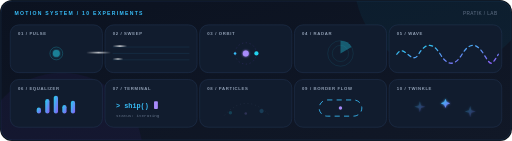
t = 0.00 s
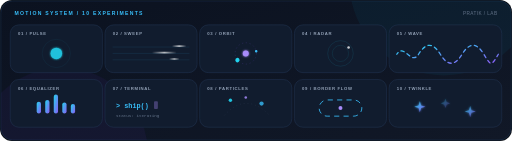
t = 1.33 s
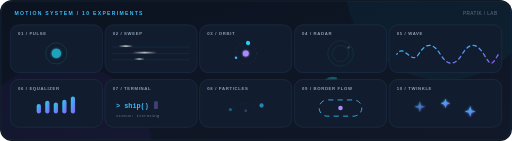
t = 2.67 s
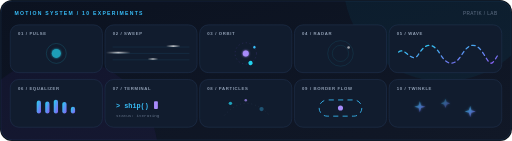
t = 4.00 s
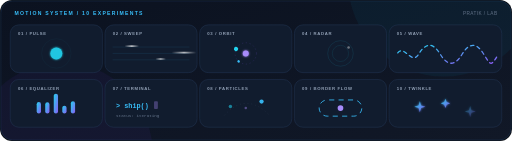
t = 5.33 s
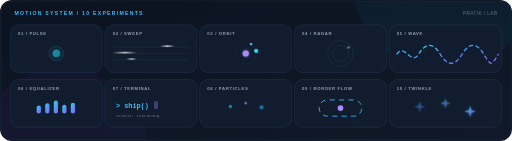
t = 6.67 s

The animated SVG that drew these frames (rendered in a browser with its animation timeline set to each time). Animation: 36 SMIL elements (animate=33,animateTransform=3); one cycle of 8.00 s, repeats indefinitely.

<svg xmlns="http://www.w3.org/2000/svg" viewBox="0 0 1200 330" role="img" aria-labelledby="title desc">
  <title id="title">Ten animated interface motion experiments</title>
  <desc id="desc">A dark navy, cyan, and violet motion playground with ten distinct animations: pulse, sweep, orbit, radar, wave, equalizer, terminal, particles, border flow, and twinkle.</desc>
  <defs>
    <linearGradient id="surface" x1="0" y1="0" x2="1" y2="1">
      <stop offset="0" stop-color="#0b1220" />
      <stop offset="1" stop-color="#111827" />
    </linearGradient>
    <linearGradient id="cyanViolet" x1="0" y1="0" x2="1" y2="1">
      <stop offset="0" stop-color="#22d3ee" />
      <stop offset="1" stop-color="#8b5cf6" />
    </linearGradient>
    <linearGradient id="cyanShine" x1="0" y1="0" x2="1" y2="0">
      <stop offset="0" stop-color="#fff" stop-opacity="0" />
      <stop offset=".5" stop-color="#fff" stop-opacity=".7" />
      <stop offset="1" stop-color="#fff" stop-opacity="0" />
    </linearGradient>
    <filter id="softGlow" x="-80%" y="-80%" width="260%" height="260%">
      <feGaussianBlur stdDeviation="3" result="blur" />
      <feMerge><feMergeNode in="blur" /><feMergeNode in="SourceGraphic" /></feMerge>
    </filter>
    <clipPath id="frame"><rect x="2" y="2" width="1196" height="326" rx="28" /></clipPath>
  </defs>

  <rect width="1200" height="330" rx="28" fill="#0d1117" />
  <rect x="2" y="2" width="1196" height="326" rx="28" fill="url(#surface)" stroke="#1e3a5f" />
  <g clip-path="url(#frame)">
    <circle cx="1040" cy="-45" r="230" fill="#0891b2" opacity=".08">
      <animate attributeName="r" values="210;240;210" dur="7s" repeatCount="indefinite" />
    </circle>
    <circle cx="145" cy="360" r="210" fill="#7c3aed" opacity=".06">
      <animate attributeName="r" values="190;225;190" dur="8s" repeatCount="indefinite" />
    </circle>
  </g>

  <text x="34" y="36" fill="#38bdf8" font-family="Arial, sans-serif" font-size="12" font-weight="700" letter-spacing="3">MOTION SYSTEM / 10 EXPERIMENTS</text>
  <text x="1166" y="36" text-anchor="end" fill="#64748b" font-family="Arial, sans-serif" font-size="11" letter-spacing="1">PRATIK / LAB</text>

  <!-- 01 Pulse -->
  <g transform="translate(24 58)">
    <rect width="216" height="112" rx="20" fill="#111c2e" stroke="#263d5c" />
    <text x="18" y="24" fill="#94a3b8" font-family="Arial, sans-serif" font-size="10" font-weight="700" letter-spacing="1.5">01 / PULSE</text>
    <circle cx="108" cy="67" r="11" fill="#22d3ee" filter="url(#softGlow)">
      <animate attributeName="r" values="8;15;8" dur="2.2s" repeatCount="indefinite" />
      <animate attributeName="opacity" values=".55;1;.55" dur="2.2s" repeatCount="indefinite" />
    </circle>
    <circle cx="108" cy="67" r="25" fill="none" stroke="#22d3ee" stroke-opacity=".25">
      <animate attributeName="r" values="15;38;15" dur="2.2s" repeatCount="indefinite" />
      <animate attributeName="stroke-opacity" values=".55;0;.55" dur="2.2s" repeatCount="indefinite" />
    </circle>
  </g>

  <!-- 02 Sweep -->
  <g transform="translate(246 58)">
    <rect width="216" height="112" rx="20" fill="#111c2e" stroke="#263d5c" />
    <text x="18" y="24" fill="#94a3b8" font-family="Arial, sans-serif" font-size="10" font-weight="700" letter-spacing="1.5">02 / SWEEP</text>
    <g opacity=".2" stroke="#38bdf8"><path d="M18 52H198M18 67H198M18 82H198" /></g>
    <rect x="18" y="48" width="34" height="4" rx="2" fill="url(#cyanShine)">
      <animate attributeName="x" values="18;164;18" dur="2.8s" repeatCount="indefinite" />
    </rect>
    <rect x="18" y="63" width="58" height="4" rx="2" fill="url(#cyanShine)">
      <animate attributeName="x" values="-44;164;-44" dur="3.6s" repeatCount="indefinite" />
    </rect>
    <rect x="18" y="78" width="25" height="4" rx="2" fill="url(#cyanShine)">
      <animate attributeName="x" values="18;175;18" dur="2.3s" repeatCount="indefinite" />
    </rect>
  </g>

  <!-- 03 Orbit -->
  <g transform="translate(468 58)">
    <rect width="216" height="112" rx="20" fill="#111c2e" stroke="#263d5c" />
    <text x="18" y="24" fill="#94a3b8" font-family="Arial, sans-serif" font-size="10" font-weight="700" letter-spacing="1.5">03 / ORBIT</text>
    <circle cx="108" cy="67" r="25" fill="none" stroke="#8b5cf6" stroke-opacity=".35" stroke-dasharray="3 6" />
    <circle cx="108" cy="67" r="7" fill="#a78bfa" filter="url(#softGlow)" />
    <g>
      <circle cx="133" cy="67" r="5" fill="#22d3ee" />
      <animateTransform attributeName="transform" type="rotate" from="0 108 67" to="360 108 67" dur="3.4s" repeatCount="indefinite" />
    </g>
    <g>
      <circle cx="83" cy="67" r="3" fill="#38bdf8" />
      <animateTransform attributeName="transform" type="rotate" from="360 108 67" to="0 108 67" dur="2.5s" repeatCount="indefinite" />
    </g>
  </g>

  <!-- 04 Radar -->
  <g transform="translate(690 58)">
    <rect width="216" height="112" rx="20" fill="#111c2e" stroke="#263d5c" />
    <text x="18" y="24" fill="#94a3b8" font-family="Arial, sans-serif" font-size="10" font-weight="700" letter-spacing="1.5">04 / RADAR</text>
    <circle cx="108" cy="67" r="30" fill="none" stroke="#22d3ee" stroke-opacity=".22" />
    <circle cx="108" cy="67" r="19" fill="none" stroke="#22d3ee" stroke-opacity=".2" />
    <path d="M108 67L108 37A30 30 0 0 1 134 52Z" fill="#22d3ee" opacity=".35" transform-origin="108px 67px">
      <animateTransform attributeName="transform" type="rotate" from="0 108 67" to="360 108 67" dur="3s" repeatCount="indefinite" />
    </path>
    <circle cx="127" cy="53" r="3" fill="#f8fafc"><animate attributeName="opacity" values="0;.9;0" dur="3s" repeatCount="indefinite" /></circle>
  </g>

  <!-- 05 Wave -->
  <g transform="translate(912 58)">
    <rect width="264" height="112" rx="20" fill="#111c2e" stroke="#263d5c" />
    <text x="18" y="24" fill="#94a3b8" font-family="Arial, sans-serif" font-size="10" font-weight="700" letter-spacing="1.5">05 / WAVE</text>
    <path d="M18 69 C35 41 52 97 69 69 S103 41 120 69 S154 97 171 69 S205 41 222 69 S239 97 256 69" fill="none" stroke="url(#cyanViolet)" stroke-width="3" stroke-linecap="round" stroke-dasharray="8 8">
      <animate attributeName="stroke-dashoffset" from="0" to="-64" dur="1.4s" repeatCount="indefinite" />
    </path>
  </g>

  <!-- 06 Equalizer -->
  <g transform="translate(24 186)">
    <rect width="216" height="112" rx="20" fill="#111c2e" stroke="#263d5c" />
    <text x="18" y="24" fill="#94a3b8" font-family="Arial, sans-serif" font-size="10" font-weight="700" letter-spacing="1.5">06 / EQUALIZER</text>
    <g fill="url(#cyanViolet)">
      <rect x="62" y="60" width="10" height="20" rx="5"><animate attributeName="height" values="14;38;20;30;14" dur="1.7s" repeatCount="indefinite" /><animate attributeName="y" values="66;42;60;50;66" dur="1.7s" repeatCount="indefinite" /></rect>
      <rect x="82" y="52" width="10" height="28" rx="5"><animate attributeName="height" values="34;16;42;24;34" dur="1.4s" repeatCount="indefinite" /><animate attributeName="y" values="46;64;38;56;46" dur="1.4s" repeatCount="indefinite" /></rect>
      <rect x="102" y="42" width="10" height="38" rx="5"><animate attributeName="height" values="42;20;30;48;42" dur="1.9s" repeatCount="indefinite" /><animate attributeName="y" values="38;60;50;32;38" dur="1.9s" repeatCount="indefinite" /></rect>
      <rect x="122" y="56" width="10" height="24" rx="5"><animate attributeName="height" values="20;44;14;34;20" dur="1.5s" repeatCount="indefinite" /><animate attributeName="y" values="60;36;66;46;60" dur="1.5s" repeatCount="indefinite" /></rect>
      <rect x="142" y="48" width="10" height="32" rx="5"><animate attributeName="height" values="30;14;42;22;30" dur="1.8s" repeatCount="indefinite" /><animate attributeName="y" values="50;66;38;58;50" dur="1.8s" repeatCount="indefinite" /></rect>
    </g>
  </g>

  <!-- 07 Terminal -->
  <g transform="translate(246 186)">
    <rect width="216" height="112" rx="20" fill="#111c2e" stroke="#263d5c" />
    <text x="18" y="24" fill="#94a3b8" font-family="Arial, sans-serif" font-size="10" font-weight="700" letter-spacing="1.5">07 / TERMINAL</text>
    <text x="26" y="66" fill="#38bdf8" font-family="monospace" font-size="16" font-weight="700">&gt; ship()</text>
    <rect x="115" y="51" width="9" height="18" rx="2" fill="#a78bfa"><animate attributeName="opacity" values="1;0;1" dur="1s" repeatCount="indefinite" /></rect>
    <text x="26" y="87" fill="#64748b" font-family="monospace" font-size="10">status: iterating</text>
  </g>

  <!-- 08 Particles -->
  <g transform="translate(468 186)">
    <rect width="216" height="112" rx="20" fill="#111c2e" stroke="#263d5c" />
    <text x="18" y="24" fill="#94a3b8" font-family="Arial, sans-serif" font-size="10" font-weight="700" letter-spacing="1.5">08 / PARTICLES</text>
    <g fill="#22d3ee">
      <circle cx="72" cy="78" r="4"><animate attributeName="cy" values="78;45;78" dur="2.4s" repeatCount="indefinite" /><animate attributeName="opacity" values=".2;1;.2" dur="2.4s" repeatCount="indefinite" /></circle>
      <circle cx="108" cy="80" r="3" fill="#a78bfa"><animate attributeName="cy" values="80;39;80" dur="2.9s" repeatCount="indefinite" /><animate attributeName="opacity" values=".2;.9;.2" dur="2.9s" repeatCount="indefinite" /></circle>
      <circle cx="145" cy="74" r="5" fill="#38bdf8"><animate attributeName="cy" values="74;50;74" dur="2.1s" repeatCount="indefinite" /><animate attributeName="opacity" values=".2;1;.2" dur="2.1s" repeatCount="indefinite" /></circle>
    </g>
    <path d="M58 84 Q108 28 164 84" fill="none" stroke="#334155" stroke-dasharray="2 7" />
  </g>

  <!-- 09 Border flow -->
  <g transform="translate(690 186)">
    <rect width="216" height="112" rx="20" fill="#111c2e" stroke="#263d5c" />
    <text x="18" y="24" fill="#94a3b8" font-family="Arial, sans-serif" font-size="10" font-weight="700" letter-spacing="1.5">09 / BORDER FLOW</text>
    <rect x="58" y="48" width="100" height="38" rx="19" fill="none" stroke="#38bdf8" stroke-width="2" stroke-dasharray="12 10">
      <animate attributeName="stroke-dashoffset" from="0" to="-44" dur="1.3s" repeatCount="indefinite" />
    </rect>
    <circle cx="108" cy="67" r="5" fill="#a78bfa"><animate attributeName="r" values="4;7;4" dur="1.5s" repeatCount="indefinite" /></circle>
  </g>

  <!-- 10 Twinkle -->
  <g transform="translate(912 186)">
    <rect width="264" height="112" rx="20" fill="#111c2e" stroke="#263d5c" />
    <text x="18" y="24" fill="#94a3b8" font-family="Arial, sans-serif" font-size="10" font-weight="700" letter-spacing="1.5">10 / TWINKLE</text>
    <g fill="url(#cyanViolet)" filter="url(#softGlow)">
      <path d="M72 51l3 10 10 3-10 3-3 10-3-10-10-3 10-3z"><animate attributeName="opacity" values=".2;1;.2" dur="2.2s" repeatCount="indefinite" /></path>
      <path d="M132 45l3 8 8 3-8 3-3 8-3-8-8-3 8-3z"><animate attributeName="opacity" values="1;.2;1" dur="2.8s" repeatCount="indefinite" /></path>
      <path d="M190 62l3 10 10 3-10 3-3 10-3-10-10-3 10-3z"><animate attributeName="opacity" values=".2;1;.2" dur="1.8s" repeatCount="indefinite" /></path>
    </g>
  </g>
</svg>
